Dataset: dataset (GitHub, AnamikaV18/ETR). Classes: blue, red, yellow.

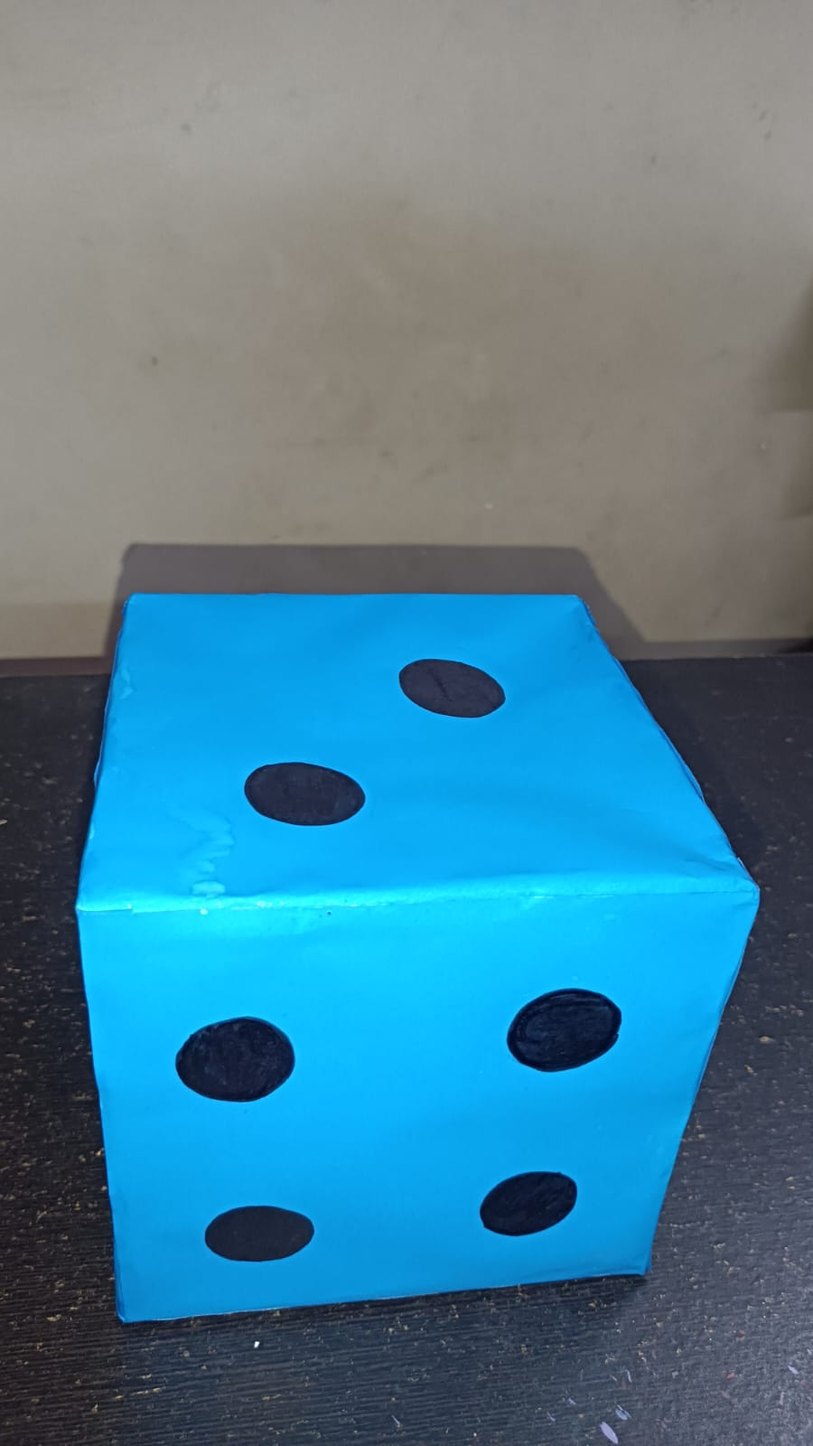
Label: blue

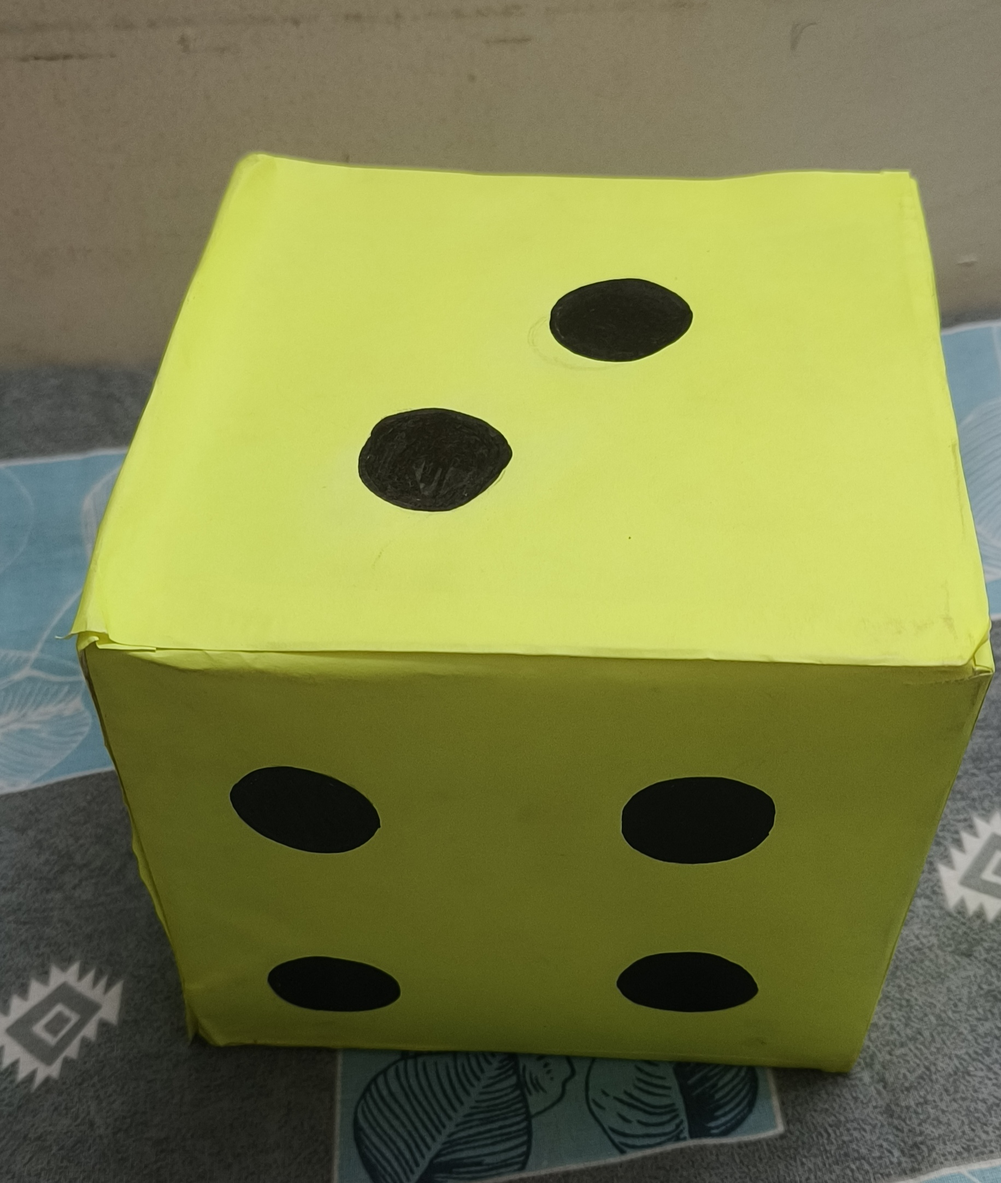
Label: yellow

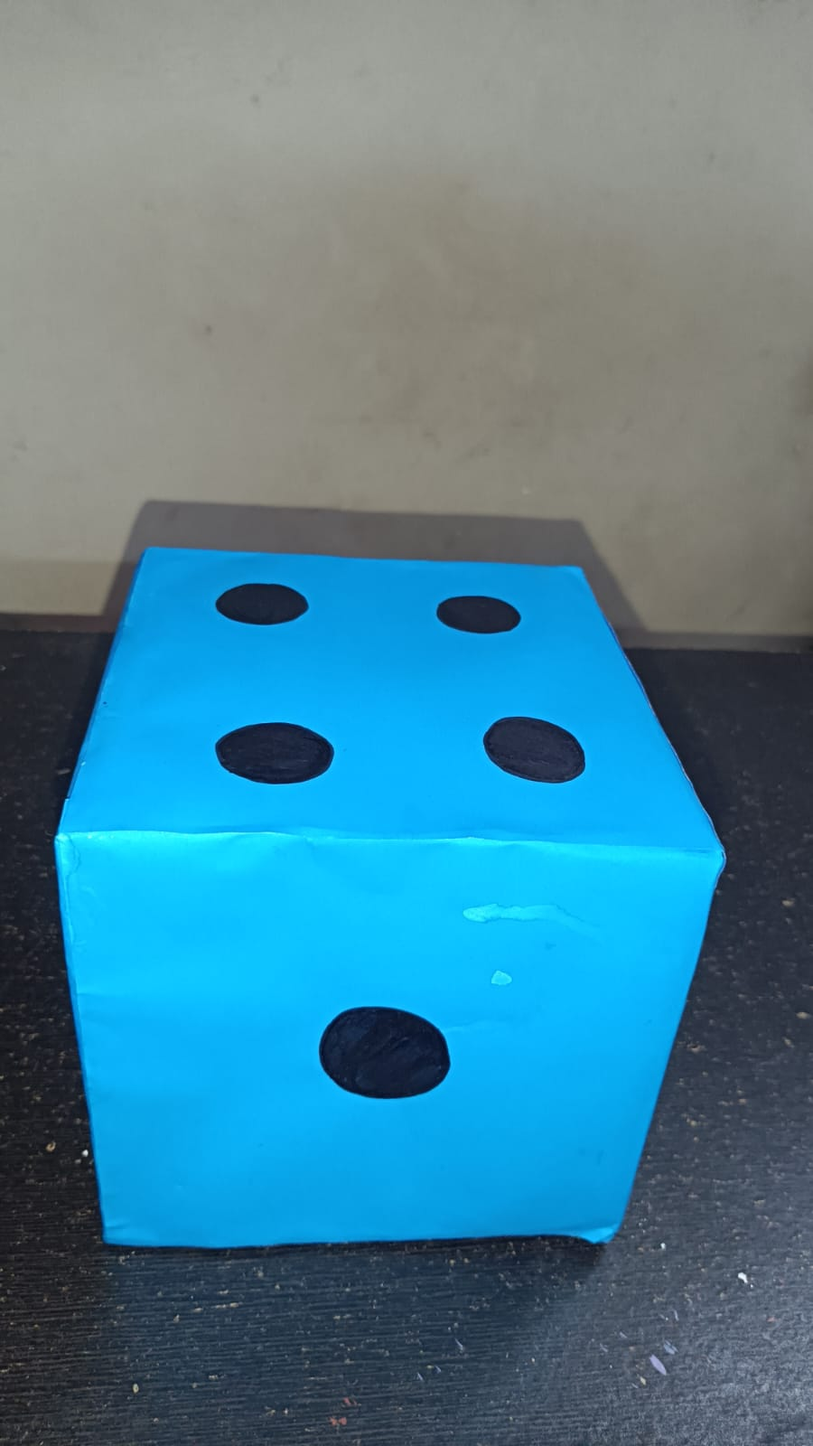
Label: blue

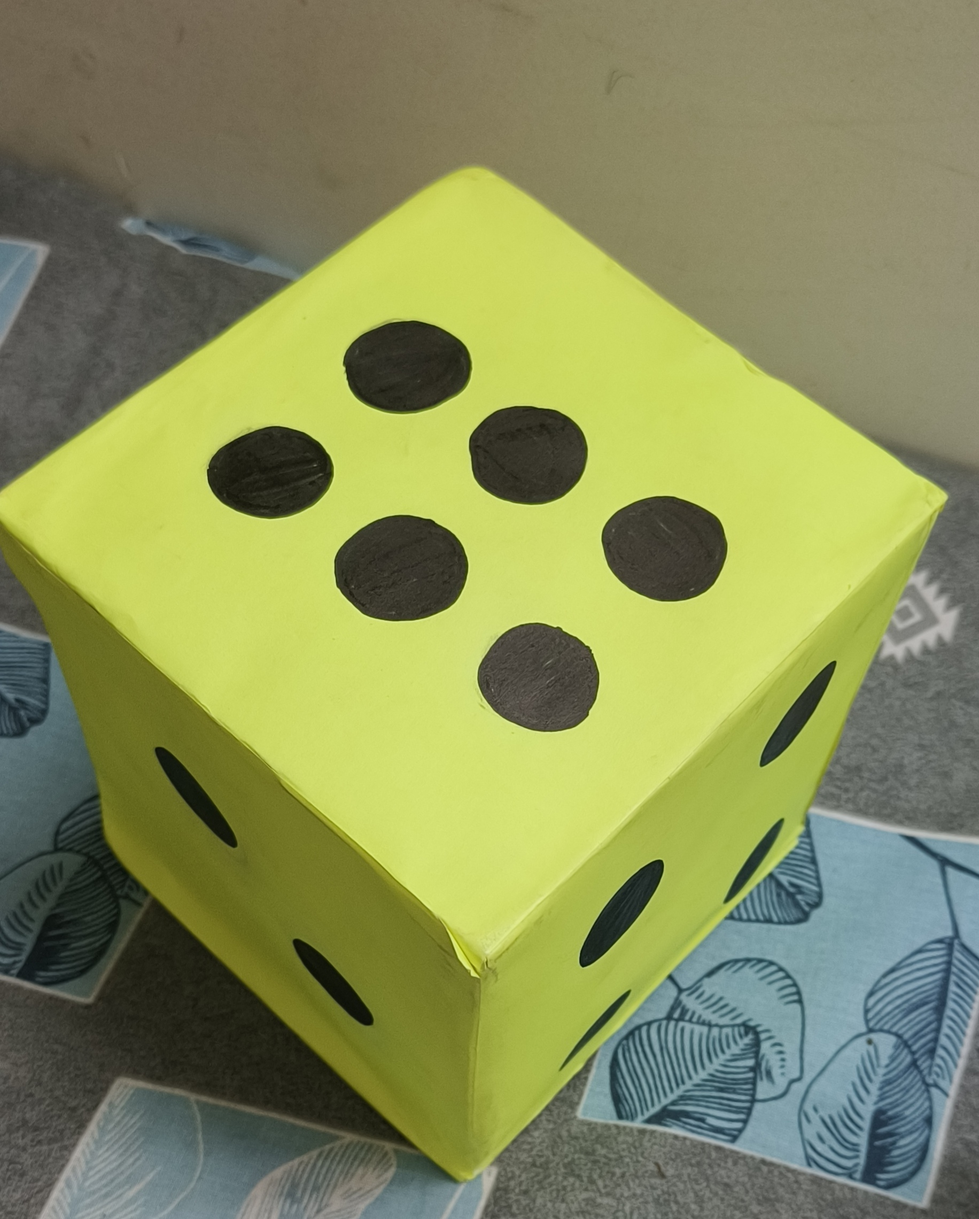
Label: yellow

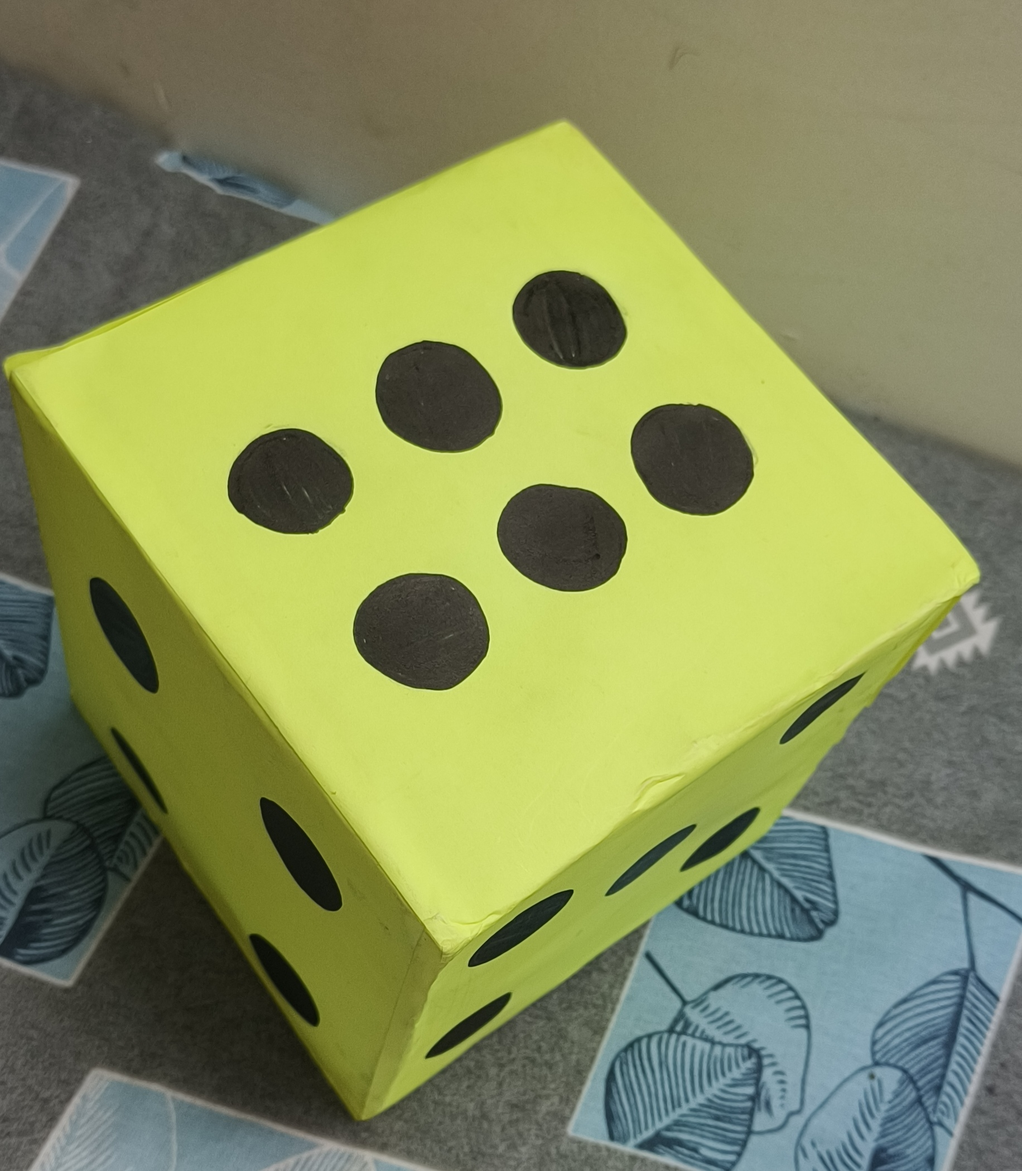
Label: yellow

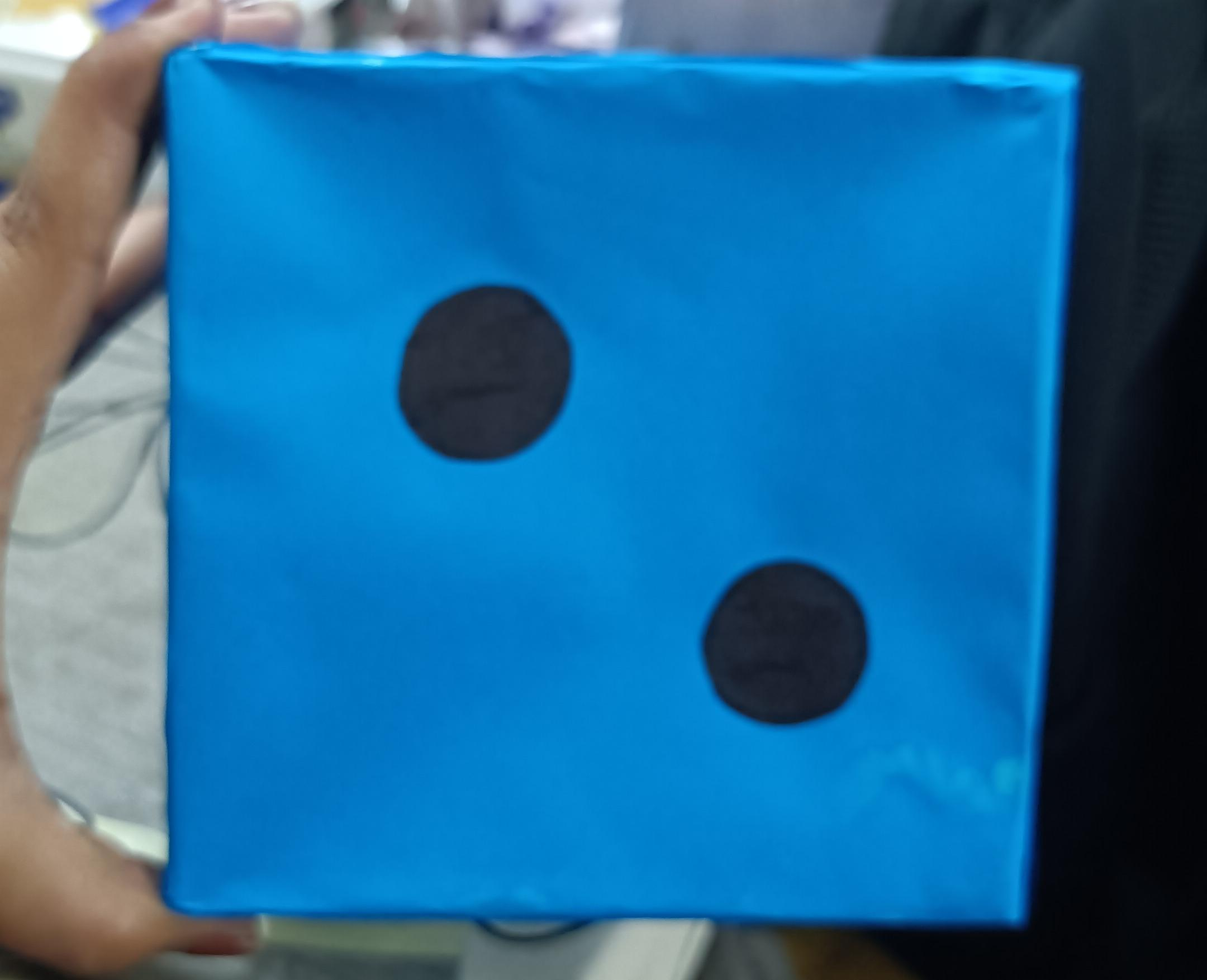
Label: blue
